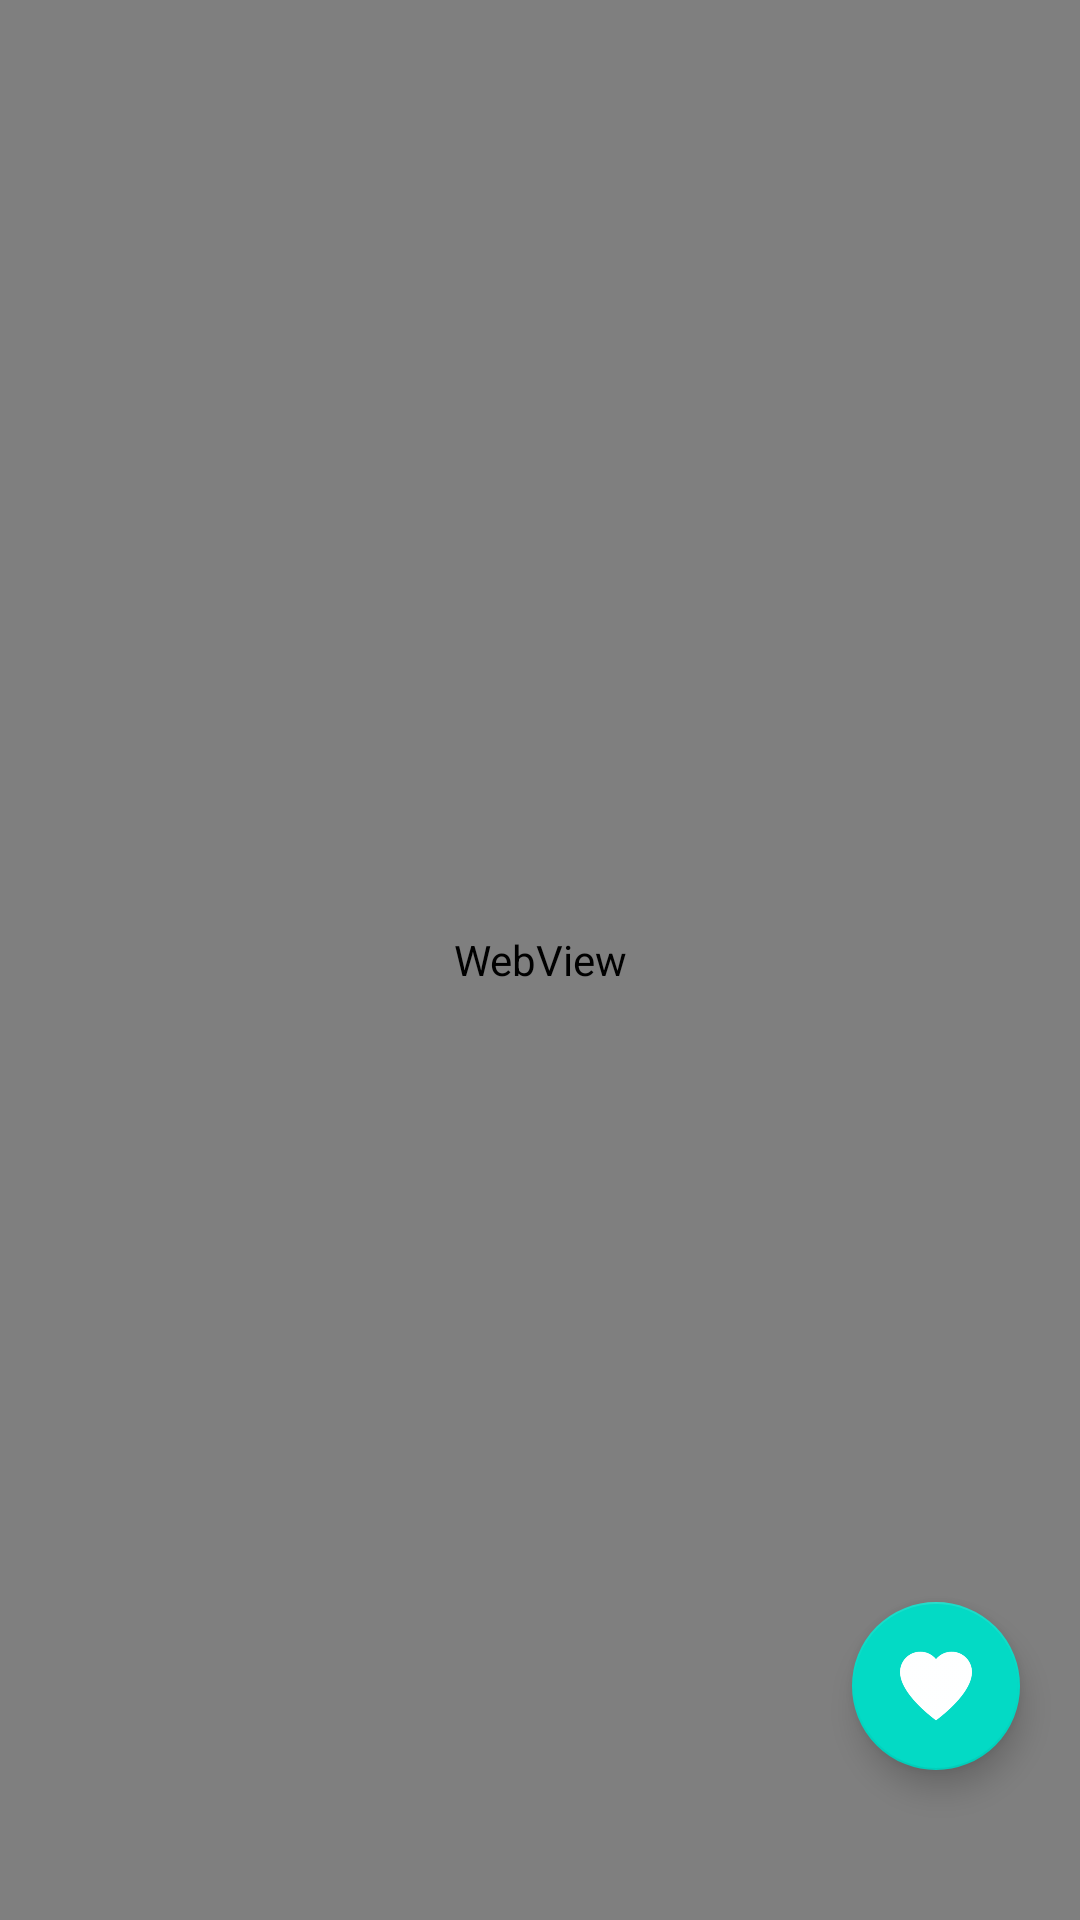

This screen was rendered from an Android layout file. Write that file and the resources it references.
<!-- AndroidManifest.xml: application theme Theme.NewsFeedCM1 -->
<!-- res/layout/activity_news_web_view.xml -->
<?xml version="1.0" encoding="utf-8"?>
<androidx.constraintlayout.widget.ConstraintLayout xmlns:android="http://schemas.android.com/apk/res/android"
    xmlns:app="http://schemas.android.com/apk/res-auto"
    xmlns:tools="http://schemas.android.com/tools"
    android:layout_width="match_parent"
    android:layout_height="match_parent"
    tools:context=".NewsWebView">

    <WebView
        android:id="@+id/webViewNews"
        android:layout_width="match_parent"
        android:layout_height="match_parent"
        app:layout_constraintBottom_toBottomOf="parent"
        app:layout_constraintEnd_toEndOf="parent"
        app:layout_constraintHorizontal_bias="0.0"
        app:layout_constraintStart_toStartOf="parent"
        app:layout_constraintTop_toTopOf="parent"
        app:layout_constraintVertical_bias="0.0" />

    <com.google.android.material.floatingactionbutton.FloatingActionButton
        android:id="@+id/saveNewsBtn"
        android:layout_width="wrap_content"
        android:layout_height="wrap_content"
        android:layout_marginRight="20dp"
        android:layout_marginBottom="50dp"
        android:focusable="true"
        android:src="@drawable/ic_favorite"
        app:layout_constraintBottom_toBottomOf="parent"
        app:layout_constraintEnd_toEndOf="parent"
        app:tint="@color/white"/>
</androidx.constraintlayout.widget.ConstraintLayout>
<!-- resources referenced by this layout -->
<resources>
  <color name="white">#FFFFFFFF</color>
  <!-- drawable ic_favorite: png bitmap (drawable-hdpi, 1884 bytes) -->
  <style name="Theme.NewsFeedCM1" parent="Theme.MaterialComponents.DayNight.DarkActionBar">
          
          <item name="colorPrimary">@color/purple_500</item>
          <item name="colorPrimaryVariant">@color/purple_700</item>
          <item name="colorOnPrimary">@color/white</item>
          
          <item name="colorSecondary">@color/teal_200</item>
          <item name="colorSecondaryVariant">@color/teal_700</item>
          <item name="colorOnSecondary">@color/black</item>
          
          <item name="android:statusBarColor" tools:targetApi="l">?attr/colorPrimaryVariant</item>
          
      </style>
  <color name="purple_500">#0028EE</color>
  <color name="purple_700">#0012B3</color>
  <color name="teal_200">#FF03DAC5</color>
  <color name="teal_700">#FF018786</color>
  <color name="black">#FF000000</color>
</resources>
